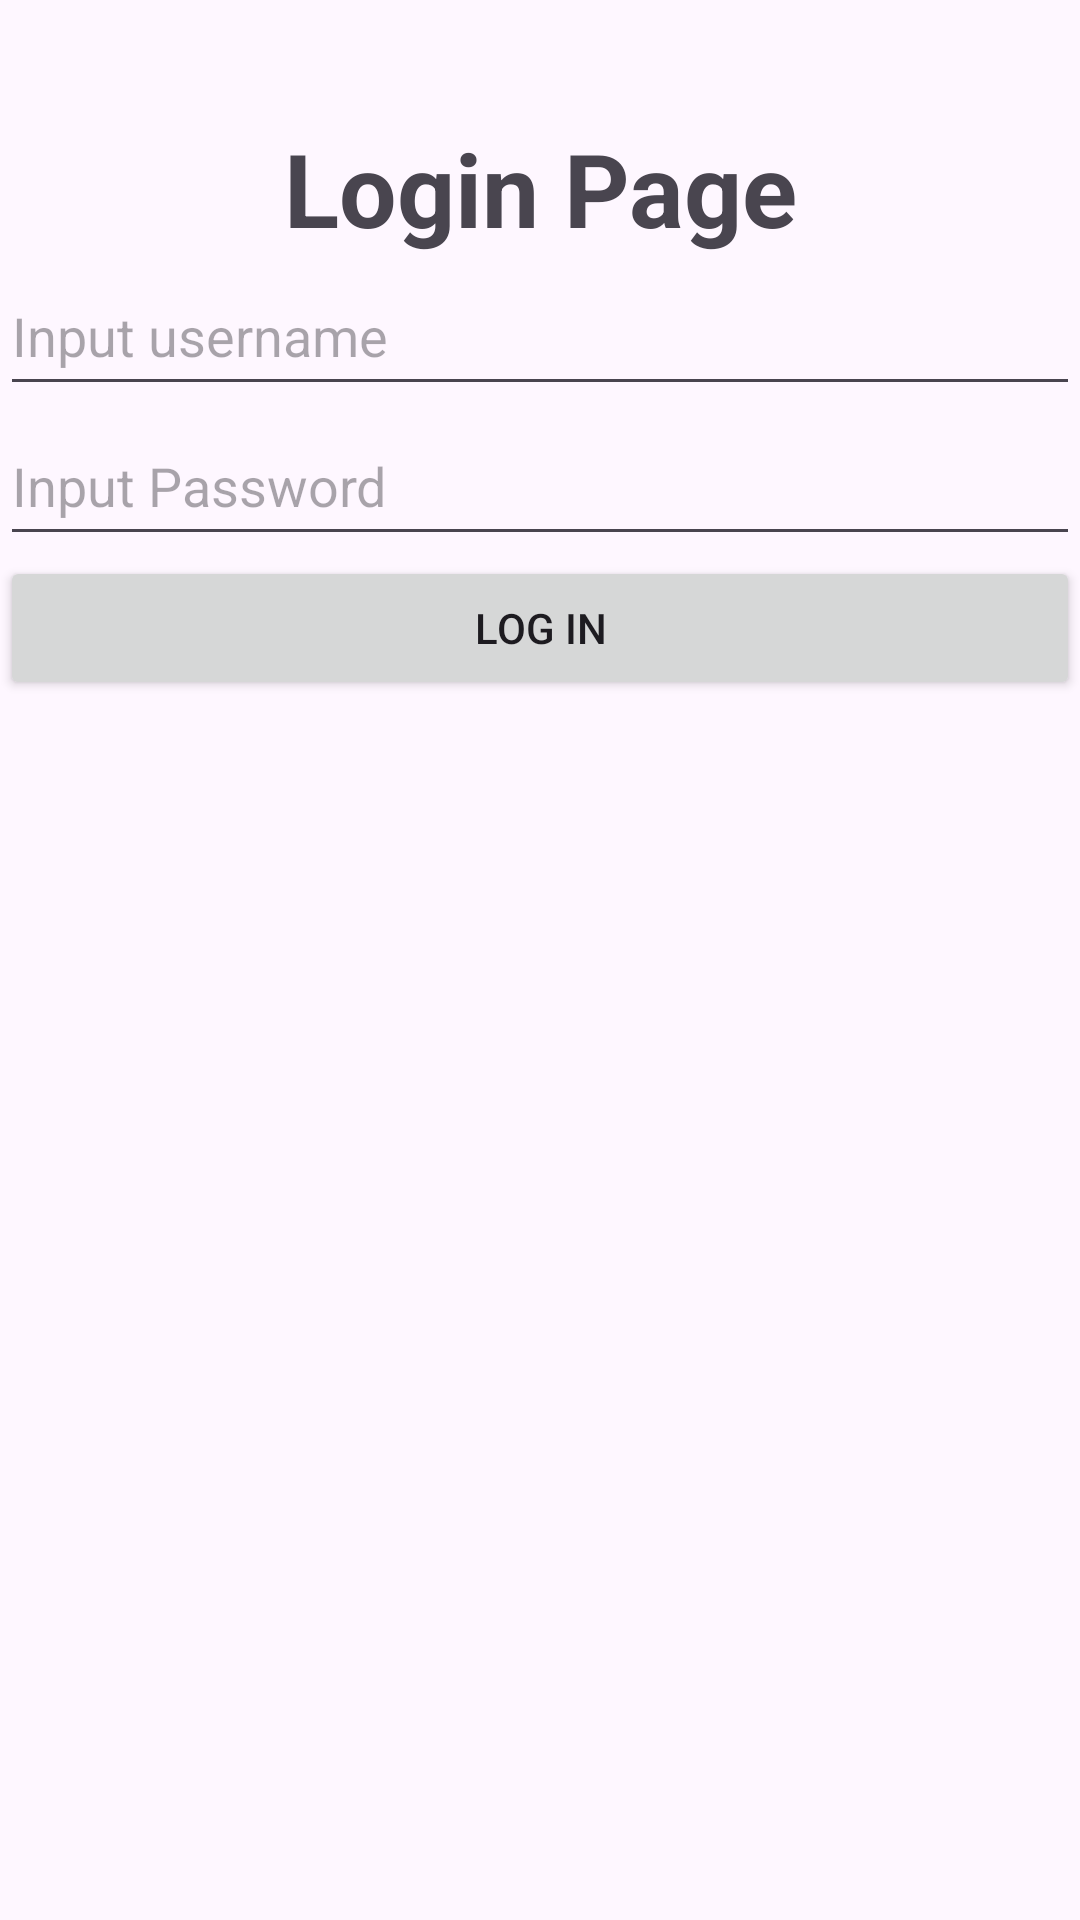

Layout XML and referenced resources for this Android screen:
<!-- AndroidManifest.xml: application theme Theme.ScreenLogin -->
<!-- res/layout/activity_main.xml -->
<?xml version="1.0" encoding="utf-8"?>
<androidx.constraintlayout.widget.ConstraintLayout xmlns:android="http://schemas.android.com/apk/res/android"
    xmlns:app="http://schemas.android.com/apk/res-auto"
    xmlns:tools="http://schemas.android.com/tools"
    android:id="@+id/main"
    android:layout_width="match_parent"
    android:layout_height="match_parent"
    tools:context=".MainActivity">

    <LinearLayout
        android:layout_width="match_parent"
        android:layout_height="match_parent"
        android:orientation="vertical">

        <TextView
            android:id="@+id/textView5"
            android:layout_width="match_parent"
            android:layout_height="wrap_content"
            android:layout_marginTop="40dp"
            android:text="Login Page"
            android:textAlignment="center"
            android:textSize="34sp"
            android:textStyle="bold" />

        <EditText
            android:id="@+id/etUsernameLogin"
            android:layout_width="match_parent"
            android:layout_height="50dp"
            android:ems="10"
            android:hint="Input username"
            android:inputType="text" />

        <EditText
            android:id="@+id/etPasswordLogin"
            android:layout_width="match_parent"
            android:layout_height="50dp"
            android:ems="10"
            android:hint="Input Password"
            android:inputType="textPassword" />

        <Button
            android:id="@+id/btnLoginPage"
            android:layout_width="match_parent"
            android:layout_height="wrap_content"
            android:text="Log In" />
    </LinearLayout>
</androidx.constraintlayout.widget.ConstraintLayout>
<!-- resources referenced by this layout -->
<resources>
  <style name="Theme.ScreenLogin" parent="Base.Theme.ScreenLogin" />
  <style name="Base.Theme.ScreenLogin" parent="Theme.Material3.DayNight.NoActionBar">
          
          
      </style>
</resources>
